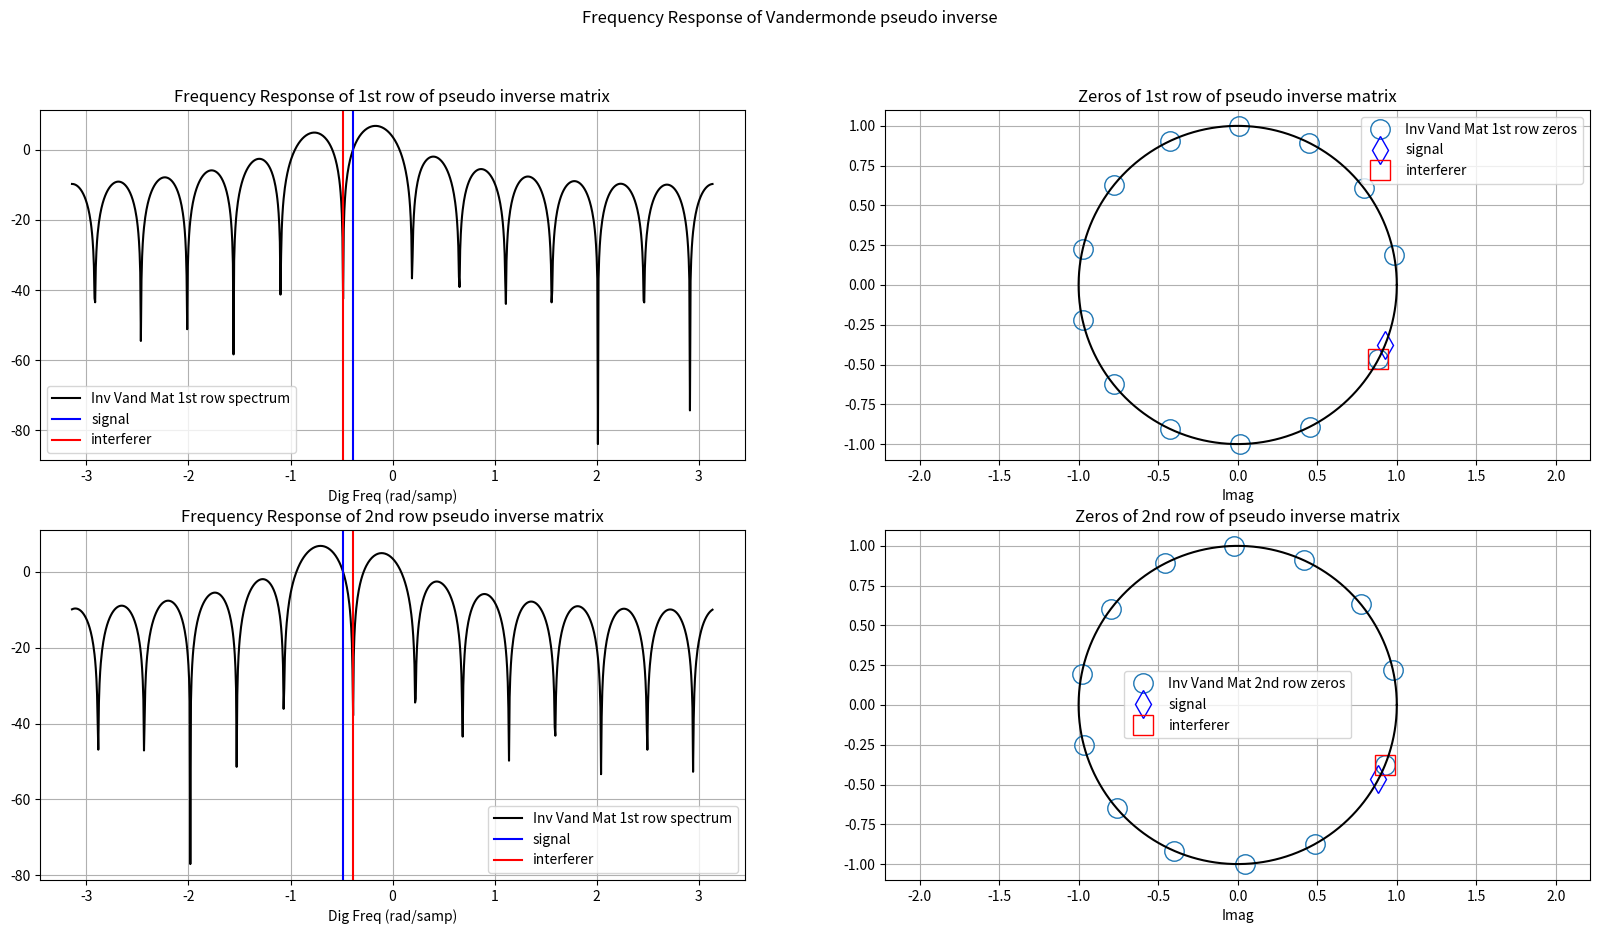

Generate this figure with matplotlib:
# -*- coding: utf-8 -*-
"""
Created on Wed Mar  9 13:54:47 2022

[redacted]
"""

""" This script analyzes the spectral response of Least Squares based pseudo inverse for a Vandermonde matrix.
It turns out that the pseudo inverse based coefficents(for each row of the vandermonde pseudo inverse) can be modelled
as a simple FIR filter with number of taps equal to the number of columns of the vandermonde pseudo inverse matrix"""

import numpy as np
import matplotlib.pyplot as plt
import scipy.signal as sig

numOrigSamp = 168
numSamp = 14
numFFT = 1024

x = np.cos(np.linspace(0,2*np.pi,500))
y = np.sin(np.linspace(0,2*np.pi,500))

bin1 = 10 + np.random.uniform(-0.5,0.5,1)[0] # bin on a scale of numOrigSamp. Choose from [-numOrigSamp/2, numOrigSamp/2]
bin2 = 13 + np.random.uniform(-0.5,0.5,1)[0]

bins = np.array([bin1,bin2])
digFreq = bins*2*np.pi/numOrigSamp
vandermondeMatrix = np.exp(1j*digFreq[None,:]*np.arange(numSamp)[:,None])

phasor = np.exp(-1j*digFreq) # This negative is required since the pseudo inverse has a response conjugate to the true response

vandermondeMatrixInv = np.linalg.pinv(vandermondeMatrix)
vandermondeMatrixInv_fft = np.fft.fft(vandermondeMatrixInv,axis=1, n=numFFT)
vandermondeMatrixInv_fft = np.fft.fftshift(vandermondeMatrixInv_fft,axes=1)

z_vandInv_row1, p_vanInv_row1, k = sig.tf2zpk(vandermondeMatrixInv[0,:],1)
z_vandInv_row2, p_vanInv_row2, k = sig.tf2zpk(vandermondeMatrixInv[1,:],1)

freAxis_unipolar = np.arange(0,numFFT)*2*np.pi/numFFT
freAxis_bipolar = np.arange(-numFFT//2,numFFT//2)*2*np.pi/numFFT

plt.figure(2,figsize=(20,10))
plt.suptitle('Frequency Response of Vandermonde pseudo inverse')
plt.subplot(2,2,1)
plt.title('Frequency Response of 1st row of pseudo inverse matrix')
plt.plot(freAxis_bipolar, 20*np.log10(np.abs(vandermondeMatrixInv_fft[0,:])), color='k', label='Inv Vand Mat 1st row spectrum')
plt.axvline(-digFreq[0] ,color='b', label='signal')
plt.axvline(-digFreq[1] , color='r', label='interferer')
plt.xlabel('Dig Freq (rad/samp)')
plt.grid(True)
plt.legend()

plt.subplot(2,2,2)
plt.title('Zeros of 1st row of pseudo inverse matrix')
plt.plot(z_vandInv_row1.real, z_vandInv_row1.imag, 'o', fillstyle='none', ms=14, label='Inv Vand Mat 1st row zeros')
plt.plot(phasor[0].real, phasor[0].imag, 'd', fillstyle='none', ms=14, color='b', label='signal')
plt.plot(phasor[1].real, phasor[1].imag, 's', fillstyle='none', ms=14, color='r', label='interferer')
plt.plot(x,y,color='k');
plt.axis('equal')
plt.grid(True)
plt.xlabel('Real')
plt.xlabel('Imag')
plt.legend()


plt.subplot(2,2,3)
plt.title('Frequency Response of 2nd row pseudo inverse matrix')
plt.plot(freAxis_bipolar, 20*np.log10(np.abs(vandermondeMatrixInv_fft[1,:])), color='k', label='Inv Vand Mat 1st row spectrum')
plt.axvline(-digFreq[1] , color='b', label='signal')
plt.axvline(-digFreq[0] ,color='r', label='interferer')
plt.xlabel('Dig Freq (rad/samp)')
plt.grid(True)
plt.legend()

plt.subplot(2,2,4)
plt.title('Zeros of 2nd row of pseudo inverse matrix')
plt.plot(z_vandInv_row2.real, z_vandInv_row2.imag, 'o', fillstyle='none', ms=14, label='Inv Vand Mat 2nd row zeros')
plt.plot(phasor[1].real, phasor[1].imag, 'd', fillstyle='none', ms=14, color='b', label='signal')
plt.plot(phasor[0].real, phasor[0].imag, 's', fillstyle='none', ms=14, color='r', label='interferer')
plt.plot(x,y,color='k');
plt.axis('equal')
plt.grid(True)
plt.xlabel('Real')
plt.xlabel('Imag')
plt.legend()
